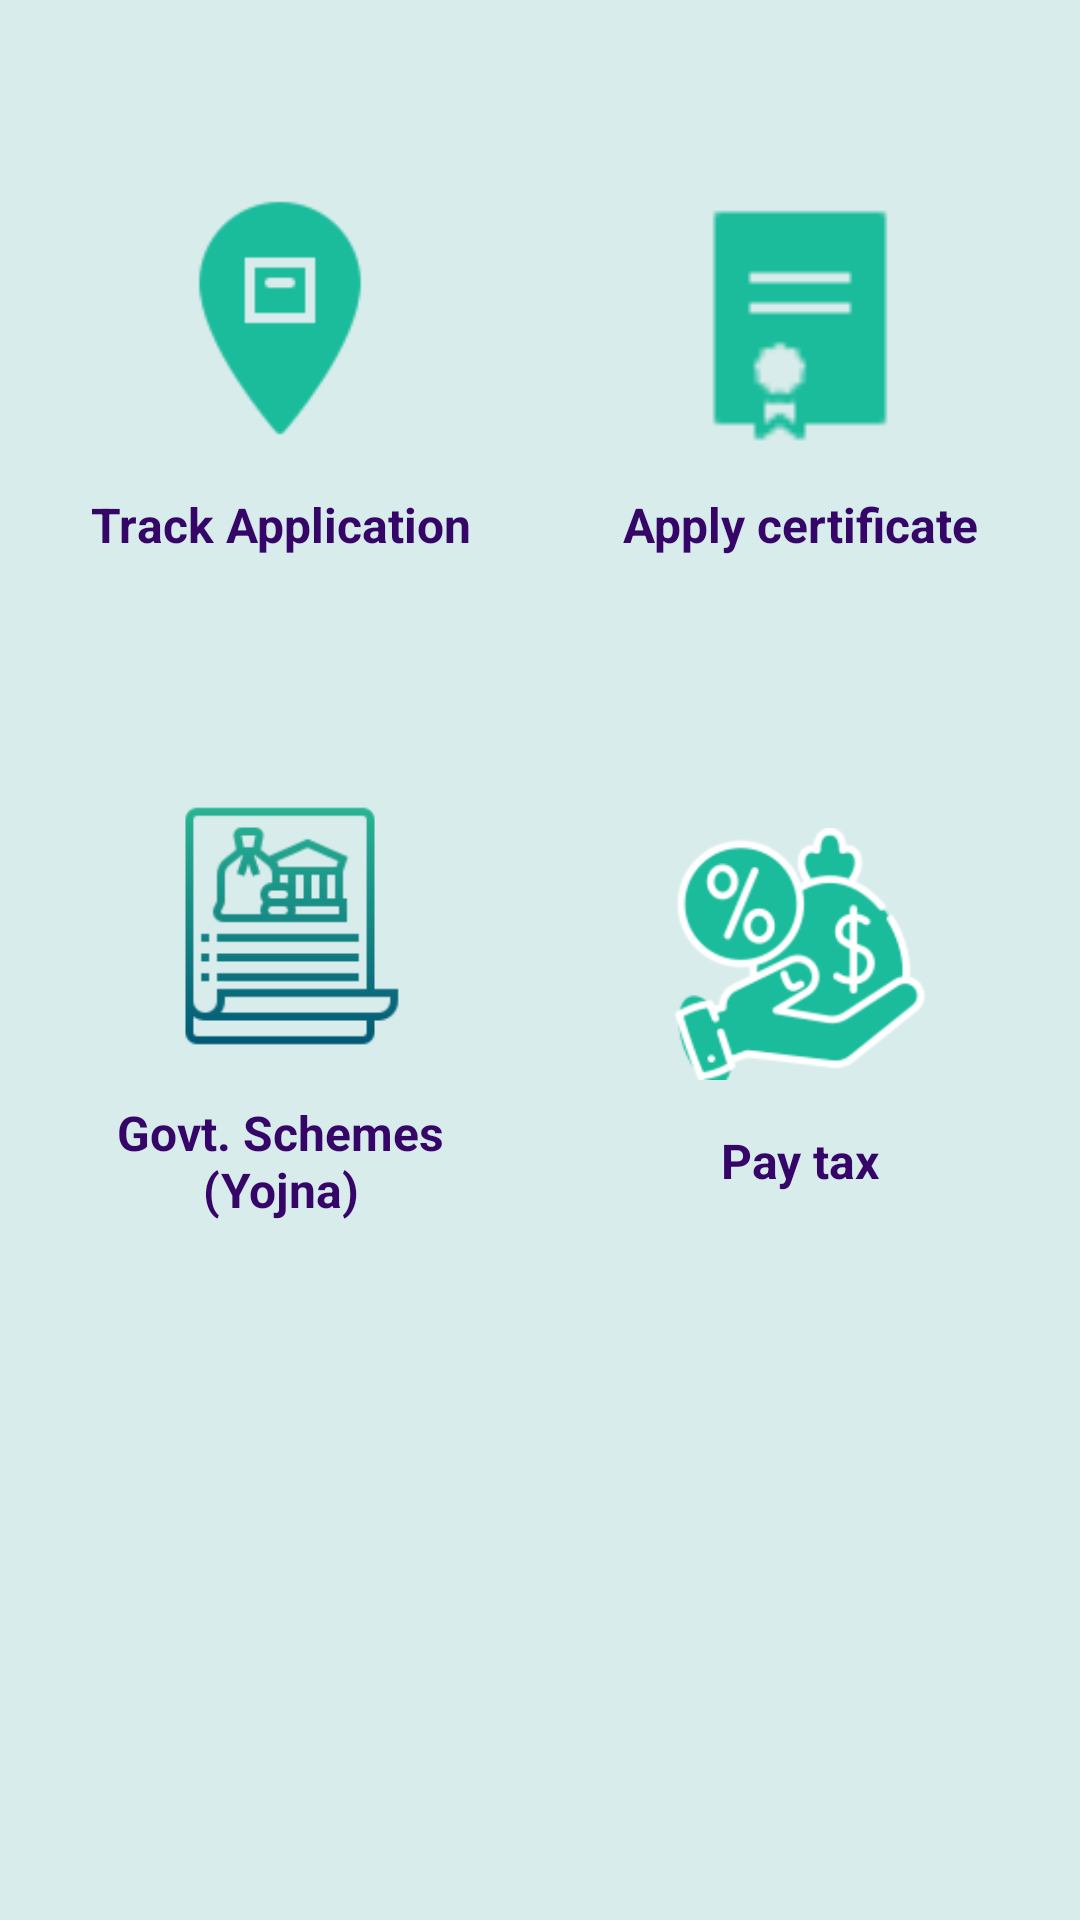

The Android layout XML behind this screen, and the referenced resources:
<!-- AndroidManifest.xml: application theme Theme.LoginApplicationNew -->
<!-- res/layout/gp_block4.xml -->
<?xml version="1.0" encoding="utf-8"?>
<androidx.constraintlayout.widget.ConstraintLayout xmlns:android="http://schemas.android.com/apk/res/android"
    xmlns:tools="http://schemas.android.com/tools"
    android:layout_width="match_parent"
    android:layout_height="wrap_content"
    android:layout_marginBottom="20dp"
    xmlns:app="http://schemas.android.com/apk/res-auto"
    android:background="@color/background">

    <androidx.constraintlayout.widget.ConstraintLayout
        android:layout_width="match_parent"
        android:layout_height="wrap_content">

        <LinearLayout
            android:id="@+id/layoutTrack"
            android:layout_width="160dp"
            android:layout_height="190dp"
            android:layout_marginTop="22dp"
            android:background="@drawable/white_rectangle_background"
            android:gravity="center"
            android:orientation="vertical"
            android:padding="15dp"
            android:clickable="true"
            android:focusable="true"
            app:layout_constraintDimensionRatio="H,1:1"
            app:layout_constraintEnd_toStartOf="@id/layoutFinance"
            app:layout_constraintStart_toStartOf="parent"
            app:layout_constraintTop_toTopOf="parent">

            <ImageView
                android:layout_width="100dp"
                android:layout_height="100dp"
                android:layout_margin="8dp"
                android:contentDescription="@string/app_name"
                android:padding="8dp"
                android:src="@drawable/ic_track" />

            <TextView
                android:layout_width="match_parent"
                android:layout_height="wrap_content"
                android:gravity="center"
                android:text="@string/track_application"
                android:textColor="@color/primary"
                android:textSize="16sp"
                android:textStyle="bold" />
        </LinearLayout>

        <LinearLayout
            android:id="@+id/layoutFinance"
            android:layout_width="160dp"
            android:layout_height="190dp"
            android:layout_marginTop="22dp"
            android:background="@drawable/white_rectangle_background"
            android:gravity="center"
            android:orientation="vertical"
            android:padding="15dp"
            app:layout_constraintDimensionRatio="H,1:1"
            app:layout_constraintEnd_toEndOf="parent"
            app:layout_constraintStart_toEndOf="@id/layoutTrack"
            android:clickable="true"
            android:focusable="true"
            app:layout_constraintTop_toTopOf="parent">

            <ImageView
                android:layout_width="100dp"
                android:layout_height="100dp"
                android:layout_margin="8dp"
                android:contentDescription="@string/app_name"
                android:padding="8dp"
                android:src="@drawable/ic_certificate" />

            <TextView
                android:layout_width="match_parent"
                android:layout_height="wrap_content"
                android:gravity="center"
                android:text="@string/apply_certificate"
                android:textColor="@color/primary"
                android:textSize="16sp"
                android:textStyle="bold" />
        </LinearLayout>

        <LinearLayout
            android:id="@+id/layoutHealth"
            android:layout_width="160dp"
            android:layout_height="190dp"
            android:layout_marginTop="22dp"
            android:background="@drawable/white_rectangle_background"
            android:gravity="center"
            android:orientation="vertical"
            android:padding="15dp"
            app:layout_constraintDimensionRatio="H,1:1"
            app:layout_constraintEnd_toStartOf="@id/layoutFinance"
            app:layout_constraintStart_toStartOf="parent"
            app:layout_constraintTop_toBottomOf="@id/layoutTrack">

            <ImageView
                android:layout_width="100dp"
                android:layout_height="100dp"
                android:layout_margin="8dp"
                android:contentDescription="@string/app_name"
                android:padding="8dp"
                android:src="@drawable/policy" />

            <TextView
                android:layout_width="match_parent"
                android:layout_height="wrap_content"
                android:gravity="center"
                android:text="@string/govt_schemes_yojna"
                android:textColor="@color/primary"
                android:textSize="16sp"
                android:textStyle="bold" />
        </LinearLayout>

        <LinearLayout
            android:id="@+id/layoutComfort"
            android:layout_width="160dp"
            android:layout_height="190dp"
            android:layout_marginTop="22dp"
            android:background="@drawable/white_rectangle_background"
            android:gravity="center"
            android:orientation="vertical"
            android:padding="15dp"
            app:layout_constraintDimensionRatio="H,1:1"
            app:layout_constraintEnd_toEndOf="parent"
            app:layout_constraintStart_toEndOf="@id/layoutTrack"
            app:layout_constraintTop_toBottomOf="@+id/layoutFinance">

            <ImageView
                android:layout_width="100dp"
                android:layout_height="100dp"
                android:layout_margin="8dp"
                android:contentDescription="@string/app_name"
                android:padding="8dp"
                android:src="@drawable/ic_tax1" />

            <TextView
                android:layout_width="match_parent"
                android:layout_height="wrap_content"
                android:gravity="center"
                android:text="Pay tax"
                android:textColor="@color/primary"
                android:textSize="16sp"
                android:textStyle="bold" />
        </LinearLayout>
    </androidx.constraintlayout.widget.ConstraintLayout>
</androidx.constraintlayout.widget.ConstraintLayout>
<!-- resources referenced by this layout -->
<resources>
  <color name="background">#D9ECEC</color>
  <color name="primary">#360568</color>
  <!-- drawable ic_certificate: png bitmap (drawable, 659 bytes) -->
  <!-- drawable ic_tax1: png bitmap (drawable, 14801 bytes) -->
  <!-- drawable ic_track: png bitmap (drawable, 2132 bytes) -->
  <!-- drawable policy: png bitmap (drawable, 7185 bytes) -->
  <string name="app_name">GramSwaraj</string>
  <string name="apply_certificate">Apply certificate</string>
  <string name="govt_schemes_yojna">Govt. Schemes (Yojna)</string>
  <string name="track_application">Track Application</string>
  <style name="Theme.LoginApplicationNew" parent="Theme.MaterialComponents.DayNight.NoActionBar">
          
          <item name="colorPrimary">@color/purple_500</item>
          <item name="colorPrimaryVariant">@color/purple_700</item>
          <item name="colorOnPrimary">@color/white</item>
          
          <item name="colorSecondary">@color/teal_200</item>
          <item name="colorSecondaryVariant">@color/teal_700</item>
          <item name="colorOnSecondary">@color/black</item>
          
          <item name="android:statusBarColor" tools:targetApi="l">?attr/colorPrimaryVariant</item>
          
      </style>
  <color name="purple_500">#FF6200EE</color>
  <color name="purple_700">#FF3700B3</color>
  <color name="white">#FFFFFFFF</color>
  <color name="teal_200">#FF03DAC5</color>
  <color name="teal_700">#FF018786</color>
  <color name="black">#FF000000</color>
</resources>
